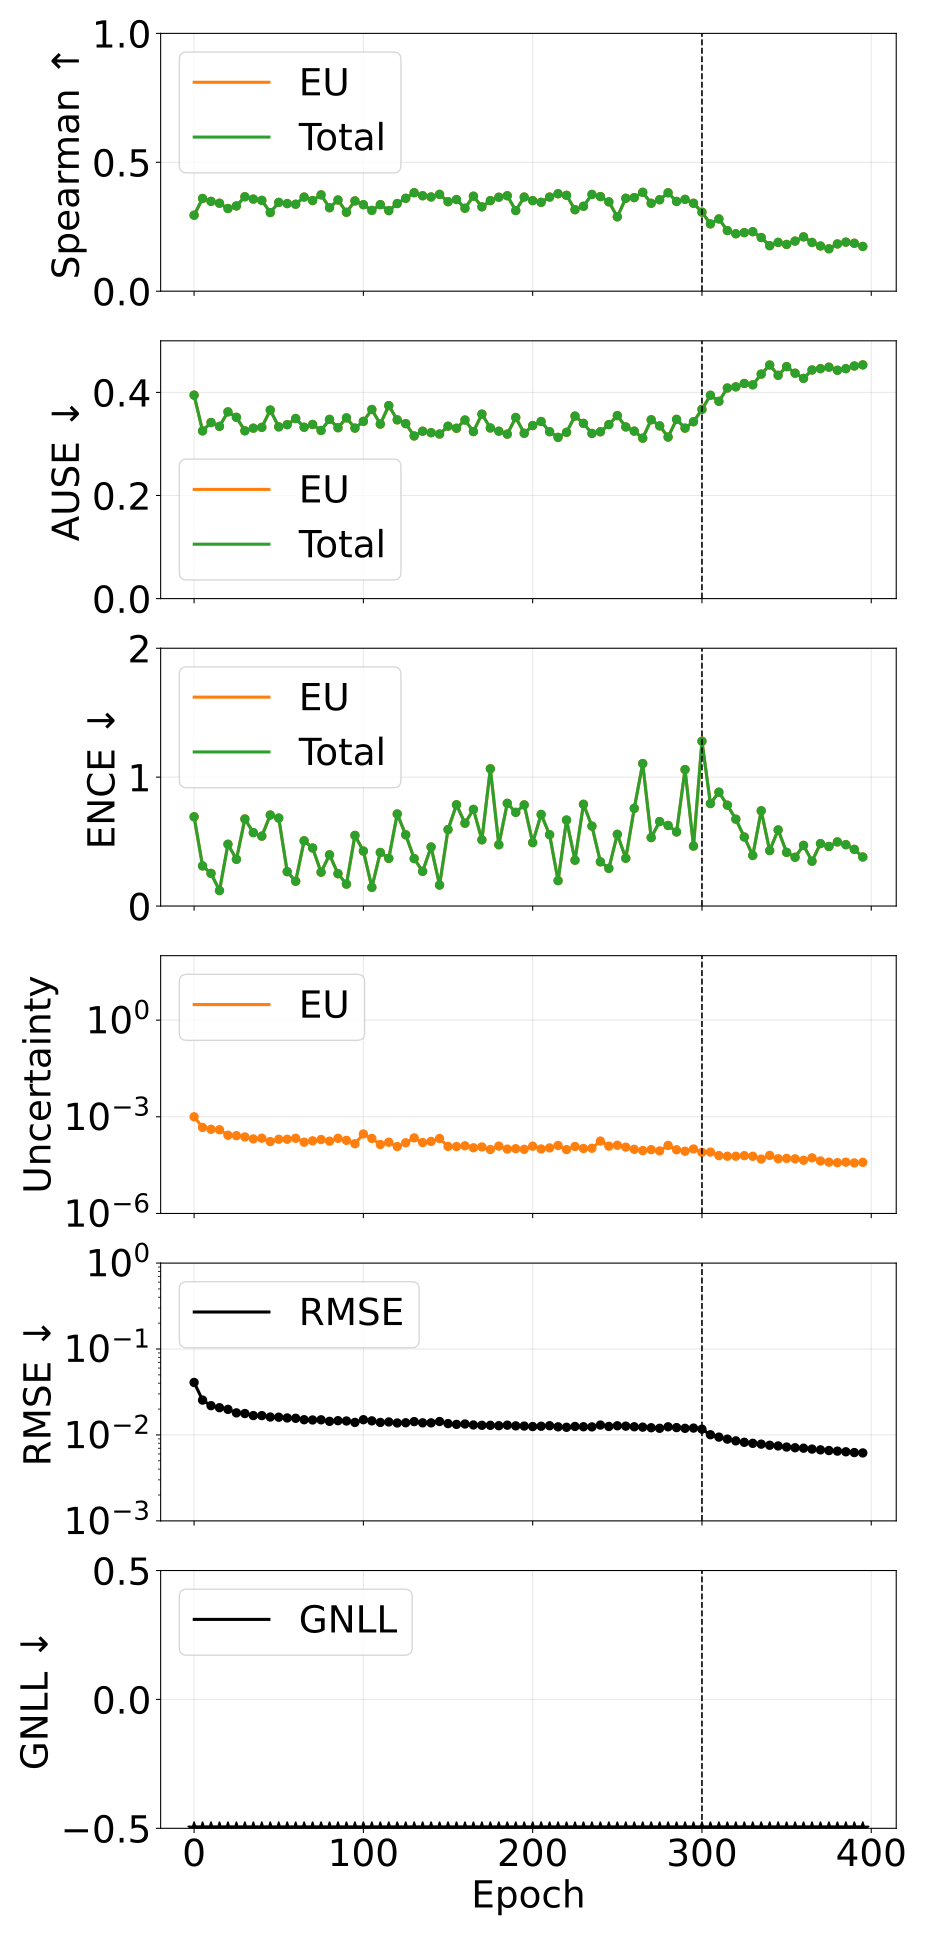

Source data for this figure (header and first rows):
phase, source_epoch, epoch, pearson_aleatoric, pearson_epistemic, pearson_total, spearman_aleatoric, spearman_epistemic, spearman_total, ause_aleatoric, ause_epistemic, ause_total, ence_aleatoric, ence_epistemic, ence_total, magnitude_aleatoric, magnitude_epistemic, magnitude_total, rmse_e_atom, nll_energy
pretrain, 0, 0, nan, 0.1805, 0.1805, nan, 0.2947, 0.2947, nan, 0.3946, 0.3946, nan, 0.6926, 0.6926, 0.0, 0.001001, 0.001001, 0.04084, -1.899
pretrain, 5, 5, nan, 0.2508, 0.2508, nan, 0.3597, 0.3597, nan, 0.3253, 0.3253, nan, 0.3112, 0.3112, 0.0, 0.0004678, 0.0004678, 0.02545, -2.507
pretrain, 10, 10, nan, 0.1183, 0.1183, nan, 0.3484, 0.3484, nan, 0.3415, 0.3415, nan, 0.2531, 0.2531, 0.0, 0.0004095, 0.0004095, 0.02192, -2.653
pretrain, 15, 15, nan, 0.2099, 0.2099, nan, 0.3411, 0.3411, nan, 0.3341, 0.3341, nan, 0.1202, 0.1202, 0.0, 0.0003967, 0.0003967, 0.02076, -2.747
pretrain, 20, 20, nan, 0.1933, 0.1933, nan, 0.3206, 0.3206, nan, 0.3622, 0.3622, nan, 0.4793, 0.4793, 0.0, 0.0002678, 0.0002678, 0.01985, -2.695
pretrain, 25, 25, nan, 0.1893, 0.1893, nan, 0.3306, 0.3306, nan, 0.3516, 0.3516, nan, 0.3625, 0.3625, 0.0, 0.0002595, 0.0002595, 0.01807, -2.817
pretrain, 30, 30, nan, 0.06055, 0.06055, nan, 0.3663, 0.3663, nan, 0.3255, 0.3255, nan, 0.6755, 0.6755, 0.0, 0.0002371, 0.0002371, 0.01775, -2.791
pretrain, 35, 35, nan, 0.06168, 0.06168, nan, 0.3572, 0.3572, nan, 0.3306, 0.3306, nan, 0.5695, 0.5695, 0.0, 0.0002057, 0.0002057, 0.01681, -2.842
pretrain, 40, 40, nan, 0.1002, 0.1002, nan, 0.3522, 0.3522, nan, 0.3322, 0.3322, nan, 0.5422, 0.5422, 0.0, 0.0002166, 0.0002166, 0.01679, -2.875
pretrain, 45, 45, nan, 0.07896, 0.07896, nan, 0.305, 0.305, nan, 0.3657, 0.3657, nan, 0.7059, 0.7059, 0.0, 0.0001708, 0.0001708, 0.01617, -2.842
pretrain, 50, 50, nan, 0.1097, 0.1097, nan, 0.3444, 0.3444, nan, 0.3331, 0.3331, nan, 0.6825, 0.6825, 0.0, 0.0002009, 0.0002009, 0.01609, -2.875
pretrain, 55, 55, nan, 0.07546, 0.07546, nan, 0.3398, 0.3398, nan, 0.3374, 0.3374, nan, 0.2667, 0.2667, 0.0, 0.0002005, 0.0002005, 0.01577, -2.994
pretrain, 60, 60, nan, 0.04925, 0.04925, nan, 0.3373, 0.3373, nan, 0.3493, 0.3493, nan, 0.1924, 0.1924, 0.0, 0.0002156, 0.0002156, 0.01563, -2.998
pretrain, 65, 65, nan, 0.03283, 0.03283, nan, 0.365, 0.365, nan, 0.3324, 0.3324, nan, 0.5062, 0.5062, 0.0, 0.0001634, 0.0001634, 0.01504, -2.977
pretrain, 70, 70, nan, 0.05504, 0.05504, nan, 0.3516, 0.3516, nan, 0.3377, 0.3377, nan, 0.4502, 0.4502, 0.0, 0.0001797, 0.0001797, 0.01494, -3.004
pretrain, 75, 75, nan, 0.02544, 0.02544, nan, 0.3737, 0.3737, nan, 0.3262, 0.3262, nan, 0.2625, 0.2625, 0.0, 0.000197, 0.000197, 0.015, -3.018
pretrain, 80, 80, nan, 0.05048, 0.05048, nan, 0.3237, 0.3237, nan, 0.3476, 0.3476, nan, 0.3976, 0.3976, 0.0, 0.0001754, 0.0001754, 0.0144, -3.049
pretrain, 85, 85, nan, 0.1003, 0.1003, nan, 0.3538, 0.3538, nan, 0.3315, 0.3315, nan, 0.2509, 0.2509, 0.0, 0.000215, 0.000215, 0.01466, -3.05
pretrain, 90, 90, nan, 0.07278, 0.07278, nan, 0.3061, 0.3061, nan, 0.3506, 0.3506, nan, 0.1699, 0.1699, 0.0, 0.0001855, 0.0001855, 0.01454, -3.058
pretrain, 95, 95, nan, 0.03504, 0.03504, nan, 0.3502, 0.3502, nan, 0.3307, 0.3307, nan, 0.5477, 0.5477, 0.0, 0.0001461, 0.0001461, 0.01399, -3.048
pretrain, 100, 100, nan, 0.07605, 0.07605, nan, 0.3355, 0.3355, nan, 0.3438, 0.3438, nan, 0.4266, 0.4266, 0.0, 0.000293, 0.000293, 0.01505, -2.927
pretrain, 105, 105, nan, 0.05994, 0.05994, nan, 0.3133, 0.3133, nan, 0.3667, 0.3667, nan, 0.1451, 0.1451, 0.0, 0.000213, 0.000213, 0.01459, -3.061
pretrain, 110, 110, nan, 0.0314, 0.0314, nan, 0.3357, 0.3357, nan, 0.3385, 0.3385, nan, 0.4155, 0.4155, 0.0, 0.0001377, 0.0001377, 0.01398, -3.07
pretrain, 115, 115, nan, 0.1069, 0.1069, nan, 0.3125, 0.3125, nan, 0.3744, 0.3744, nan, 0.3699, 0.3699, 0.0, 0.0001627, 0.0001627, 0.01417, -3.058
pretrain, 120, 120, nan, 0.02388, 0.02388, nan, 0.34, 0.34, nan, 0.3467, 0.3467, nan, 0.7143, 0.7143, 0.0, 0.0001195, 0.0001195, 0.01378, -3.023
pretrain, 125, 125, nan, 0.034, 0.034, nan, 0.3603, 0.3603, nan, 0.3393, 0.3393, nan, 0.5526, 0.5526, 0.0, 0.0001561, 0.0001561, 0.01386, -3.057
pretrain, 130, 130, nan, 0.02487, 0.02487, nan, 0.3819, 0.3819, nan, 0.3155, 0.3155, nan, 0.368, 0.368, 0.0, 0.0002214, 0.0002214, 0.0143, -3.062
pretrain, 135, 135, nan, 0.0358, 0.0358, nan, 0.3701, 0.3701, nan, 0.3247, 0.3247, nan, 0.2691, 0.2691, 0.0, 0.0001591, 0.0001591, 0.01384, -3.137
pretrain, 140, 140, nan, 0.05721, 0.05721, nan, 0.3655, 0.3655, nan, 0.3218, 0.3218, nan, 0.458, 0.458, 0.0, 0.000172, 0.000172, 0.01383, -3.103
pretrain, 145, 145, nan, 0.04573, 0.04573, nan, 0.3755, 0.3755, nan, 0.3192, 0.3192, nan, 0.1627, 0.1627, 0.0, 0.0002122, 0.0002122, 0.01434, -3.12
pretrain, 150, 150, nan, 0.03879, 0.03879, nan, 0.3471, 0.3471, nan, 0.3344, 0.3344, nan, 0.5931, 0.5931, 0.0, 0.0001203, 0.0001203, 0.01356, -3.103
pretrain, 155, 155, nan, 0.02328, 0.02328, nan, 0.3555, 0.3555, nan, 0.3304, 0.3304, nan, 0.7858, 0.7858, 0.0, 0.0001192, 0.0001192, 0.01327, -3.057
pretrain, 160, 160, nan, 0.05034, 0.05034, nan, 0.3217, 0.3217, nan, 0.3464, 0.3464, nan, 0.6425, 0.6425, 0.0, 0.0001257, 0.0001257, 0.01342, -3.08
pretrain, 165, 165, nan, 0.0199, 0.0199, nan, 0.3684, 0.3684, nan, 0.324, 0.324, nan, 0.7496, 0.7496, 0.0, 0.0001091, 0.0001091, 0.01307, -3.047
pretrain, 170, 170, nan, 0.02773, 0.02773, nan, 0.3272, 0.3272, nan, 0.3578, 0.3578, nan, 0.5136, 0.5136, 0.0, 0.0001159, 0.0001159, 0.01295, -3.112
pretrain, 175, 175, nan, 0.01814, 0.01814, nan, 0.3513, 0.3513, nan, 0.331, 0.331, nan, 1.065, 1.065, 0.0, 9.659666540432227e-05, 9.659666540432227e-05, 0.01295, -2.986
pretrain, 180, 180, nan, 0.023, 0.023, nan, 0.3645, 0.3645, nan, 0.3247, 0.3247, nan, 0.4756, 0.4756, 0.0, 0.0001229, 0.0001229, 0.01281, -3.129
pretrain, 185, 185, nan, 0.04148, 0.04148, nan, 0.3702, 0.3702, nan, 0.319, 0.319, nan, 0.7967, 0.7967, 0.0, 9.951876451776571e-05, 9.951876451776571e-05, 0.013, -3.117
pretrain, 190, 190, nan, 0.03749, 0.03749, nan, 0.3128, 0.3128, nan, 0.3513, 0.3513, nan, 0.7268, 0.7268, 0.0, 0.0001024, 0.0001024, 0.01275, -3.13
pretrain, 195, 195, nan, 0.03143, 0.03143, nan, 0.3651, 0.3651, nan, 0.3207, 0.3207, nan, 0.7847, 0.7847, 0.0, 9.794788535942189e-05, 9.794788535942189e-05, 0.0127, -3.121
pretrain, 200, 200, nan, 0.05182, 0.05182, nan, 0.3513, 0.3513, nan, 0.3357, 0.3357, nan, 0.4921, 0.4921, 0.0, 0.0001221, 0.0001221, 0.01253, -3.192
pretrain, 205, 205, nan, 0.0217, 0.0217, nan, 0.3446, 0.3446, nan, 0.3435, 0.3435, nan, 0.7105, 0.7105, 0.0, 0.0001004, 0.0001004, 0.01263, -3.098
pretrain, 210, 210, nan, 0.05174, 0.05174, nan, 0.3651, 0.3651, nan, 0.3237, 0.3237, nan, 0.5535, 0.5535, 0.0, 0.0001083, 0.0001083, 0.01281, -3.199
pretrain, 215, 215, nan, 0.06535, 0.06535, nan, 0.3779, 0.3779, nan, 0.3127, 0.3127, nan, 0.197, 0.197, 0.0, 0.0001285, 0.0001285, 0.01243, -3.283
pretrain, 220, 220, nan, 0.02282, 0.02282, nan, 0.3719, 0.3719, nan, 0.3225, 0.3225, nan, 0.6673, 0.6673, 0.0, 9.600461242053143e-05, 9.600461242053143e-05, 0.01229, -3.19
pretrain, 225, 225, nan, 0.01996, 0.01996, nan, 0.316, 0.316, nan, 0.354, 0.354, nan, 0.3554, 0.3554, 0.0, 0.00012, 0.00012, 0.01256, -3.167
pretrain, 230, 230, nan, 0.01926, 0.01926, nan, 0.3294, 0.3294, nan, 0.3398, 0.3398, nan, 0.7894, 0.7894, 0.0, 0.0001037, 0.0001037, 0.01246, -3.062
pretrain, 235, 235, nan, 0.01464, 0.01464, nan, 0.3753, 0.3753, nan, 0.3204, 0.3204, nan, 0.62, 0.62, 0.0, 0.0001054, 0.0001054, 0.01242, -3.159
pretrain, 240, 240, nan, 0.03071, 0.03071, nan, 0.3669, 0.3669, nan, 0.3236, 0.3236, nan, 0.3428, 0.3428, 0.0, 0.0001766, 0.0001766, 0.01304, -3.192
pretrain, 245, 245, nan, 0.02431, 0.02431, nan, 0.3465, 0.3465, nan, 0.3375, 0.3375, nan, 0.2921, 0.2921, 0.0, 0.0001229, 0.0001229, 0.01255, -3.209
pretrain, 250, 250, nan, 0.021, 0.021, nan, 0.2884, 0.2884, nan, 0.3549, 0.3549, nan, 0.5562, 0.5562, 0.0, 0.000131, 0.000131, 0.01279, -3.083
pretrain, 255, 255, nan, 0.04406, 0.04406, nan, 0.3605, 0.3605, nan, 0.333, 0.333, nan, 0.3707, 0.3707, 0.0, 0.0001143, 0.0001143, 0.01267, -3.239
pretrain, 260, 260, nan, 0.02948, 0.02948, nan, 0.363, 0.363, nan, 0.3248, 0.3248, nan, 0.7581, 0.7581, 0.0, 9.793900061512886e-05, 9.793900061512886e-05, 0.01246, -3.124
pretrain, 265, 265, nan, 0.02663, 0.02663, nan, 0.3835, 0.3835, nan, 0.3111, 0.3111, nan, 1.105, 1.105, 0.0, 8.930990590542478e-05, 8.930990590542478e-05, 0.01233, -2.984
pretrain, 270, 270, nan, 0.02964, 0.02964, nan, 0.341, 0.341, nan, 0.3469, 0.3469, nan, 0.5311, 0.5311, 0.0, 9.571765788651647e-05, 9.571765788651647e-05, 0.01214, -3.208
pretrain, 275, 275, nan, 0.0353, 0.0353, nan, 0.3547, 0.3547, nan, 0.3351, 0.3351, nan, 0.6551, 0.6551, 0.0, 8.731700876405057e-05, 8.731700876405057e-05, 0.01195, -3.221
pretrain, 280, 280, nan, 0.0122, 0.0122, nan, 0.3817, 0.3817, nan, 0.3133, 0.3133, nan, 0.6249, 0.6249, 0.0, 0.0001294, 0.0001294, 0.01244, -3.17
pretrain, 285, 285, nan, 0.02346, 0.02346, nan, 0.3481, 0.3481, nan, 0.3477, 0.3477, nan, 0.5748, 0.5748, 0.0, 9.481097049249001e-05, 9.481097049249001e-05, 0.01218, -3.212
pretrain, 290, 290, nan, 0.02048, 0.02048, nan, 0.3562, 0.3562, nan, 0.3306, 0.3306, nan, 1.059, 1.059, 0.0, 8.551416553643322e-05, 8.551416553643322e-05, 0.01194, -3.089
pretrain, 295, 295, nan, 0.1083, 0.1083, nan, 0.3411, 0.3411, nan, 0.3431, 0.3431, nan, 0.4651, 0.4651, 0.0, 0.0001003, 0.0001003, 0.01202, -3.271
... 20 more rows
